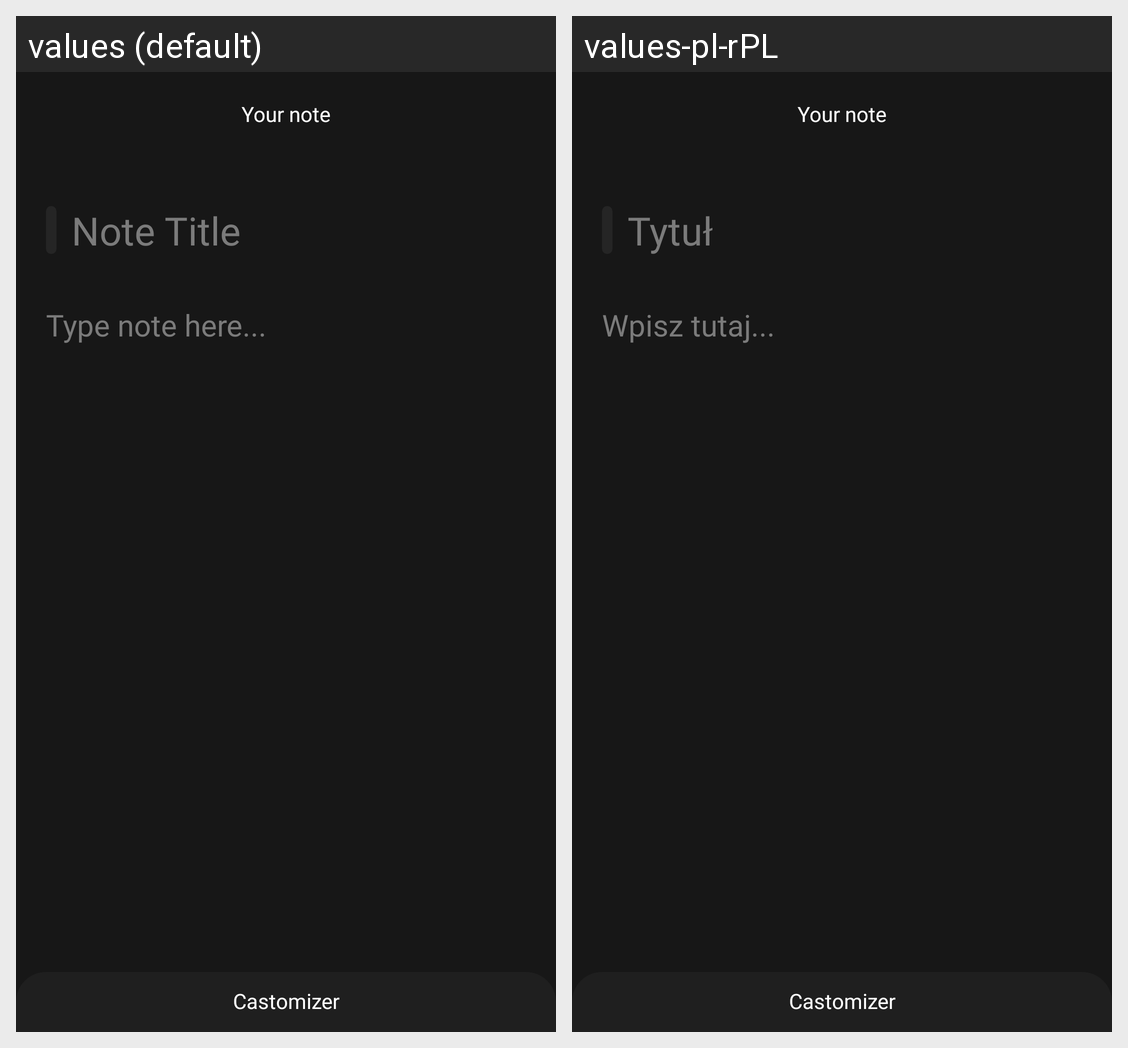

Strings drawn on this Android screen and how each of the app's shown locales translates them:
Android screen res/layout/fragment_before_edit_note.xml rendered under 2 locales, left to right: values (default), values-pl-rPL. Device: Nexus 5 (rendered at 1080×1920; each locale shown at half size, 540×960, under a caption strip naming it); theme splashScreenTheme.
Strings drawn on this screen, with the default value and each locale's value (text and hints the layout hard-codes, and strings that could not be matched under every locale, appear in the picture but are not listed):

note_title
  values: Note Title
  values-pl-rPL: Tytuł

type_note_here
  values: Type note here...
  values-pl-rPL: Wpisz tutaj...
